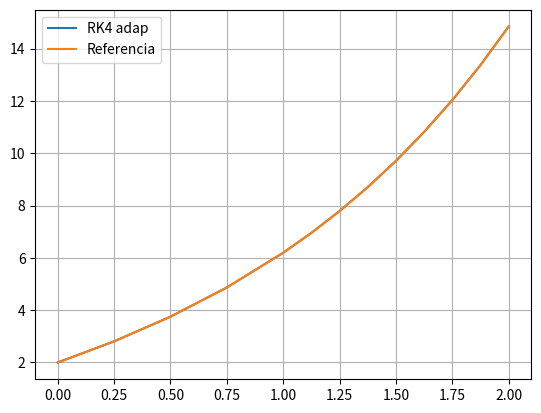

The matplotlib source for this figure:
import numpy as np
import matplotlib.pyplot as plt

# Definir la función dydt
def dydt(t, y):
    return 4*np.exp(0.8*t) - 0.5*y

# Método RK4
def RK4_step(t, y, h, dydt):
    k1 = h * dydt(t, y)
    k2 = h * dydt(t + h/2, y + k1/2)
    k3 = h * dydt(t + h/2, y + k2/2)
    k4 = h * dydt(t + h, y + k3)
    return (k1 + 2*k2 + 2*k3 + k4) / 6

# Método RK4 Adaptativo
def RK4_adaptativo(dydt, t0, y0, h, t_end, tol):
    t = t0
    y = y0
    ys = [y0]
    ts = [t0]
    
    while t < t_end:
        if t + h > t_end:
            h = t_end - t
        
        # Un paso completo con paso h
        y_full = y + RK4_step(t, y, h, dydt)
        
        # Dos pasos con h/2
        y_half = y + RK4_step(t, y, h/2, dydt)
        t_half = t + h/2
        y_half = y_half + RK4_step(t_half, y_half, h/2, dydt)
        
        # Calcular error estimado
        error = np.abs(y_full - y_half)
        
        # Comparar el error con la tolerancia
        if error <= tol:
            # Si el error es aceptable, aceptar el paso completo
            t += h # t = t + h
            y = y_half
            ys.append(y)
            ts.append(t)
        else:
            # Si el error es muy grande, reducir el paso
            h /= 2
        
    return np.array(ts), np.array(ys)

# Parámetros del problema
t0 = 0
y0 = 2
h = 2
t_end = 2
tol = 1e-5

# Resolver usando el método RK4 adaptativo
t_values, y_values = RK4_adaptativo(dydt, t0, y0, h, t_end, tol)

# Solución exacta
def y_exacta(t):
    return (4/1.3)*(np.exp(0.8*t) - np.exp(-0.5*t)) + 2*np.exp(-0.5*t)

# Comparar con la solución exacta en t = 2
y_exact = y_exacta(t_end)
y_approx = y_values[-1]

print(f"Valor aproximado de y(2): {y_approx}")
print(f"Valor exacto de y(2): {y_exact}")
print(f"Error relativo: {np.abs(y_exact - y_approx) / y_exact * 100:.5f}%")

# Graficamos las soluciones
#plt.plot(t, y_euler)
plt.plot(t_values, y_values)
plt.plot(t_values, y_exacta(t_values))
plt.legend(["RK4 adap", "Referencia"])
plt.grid(True)
plt.show()